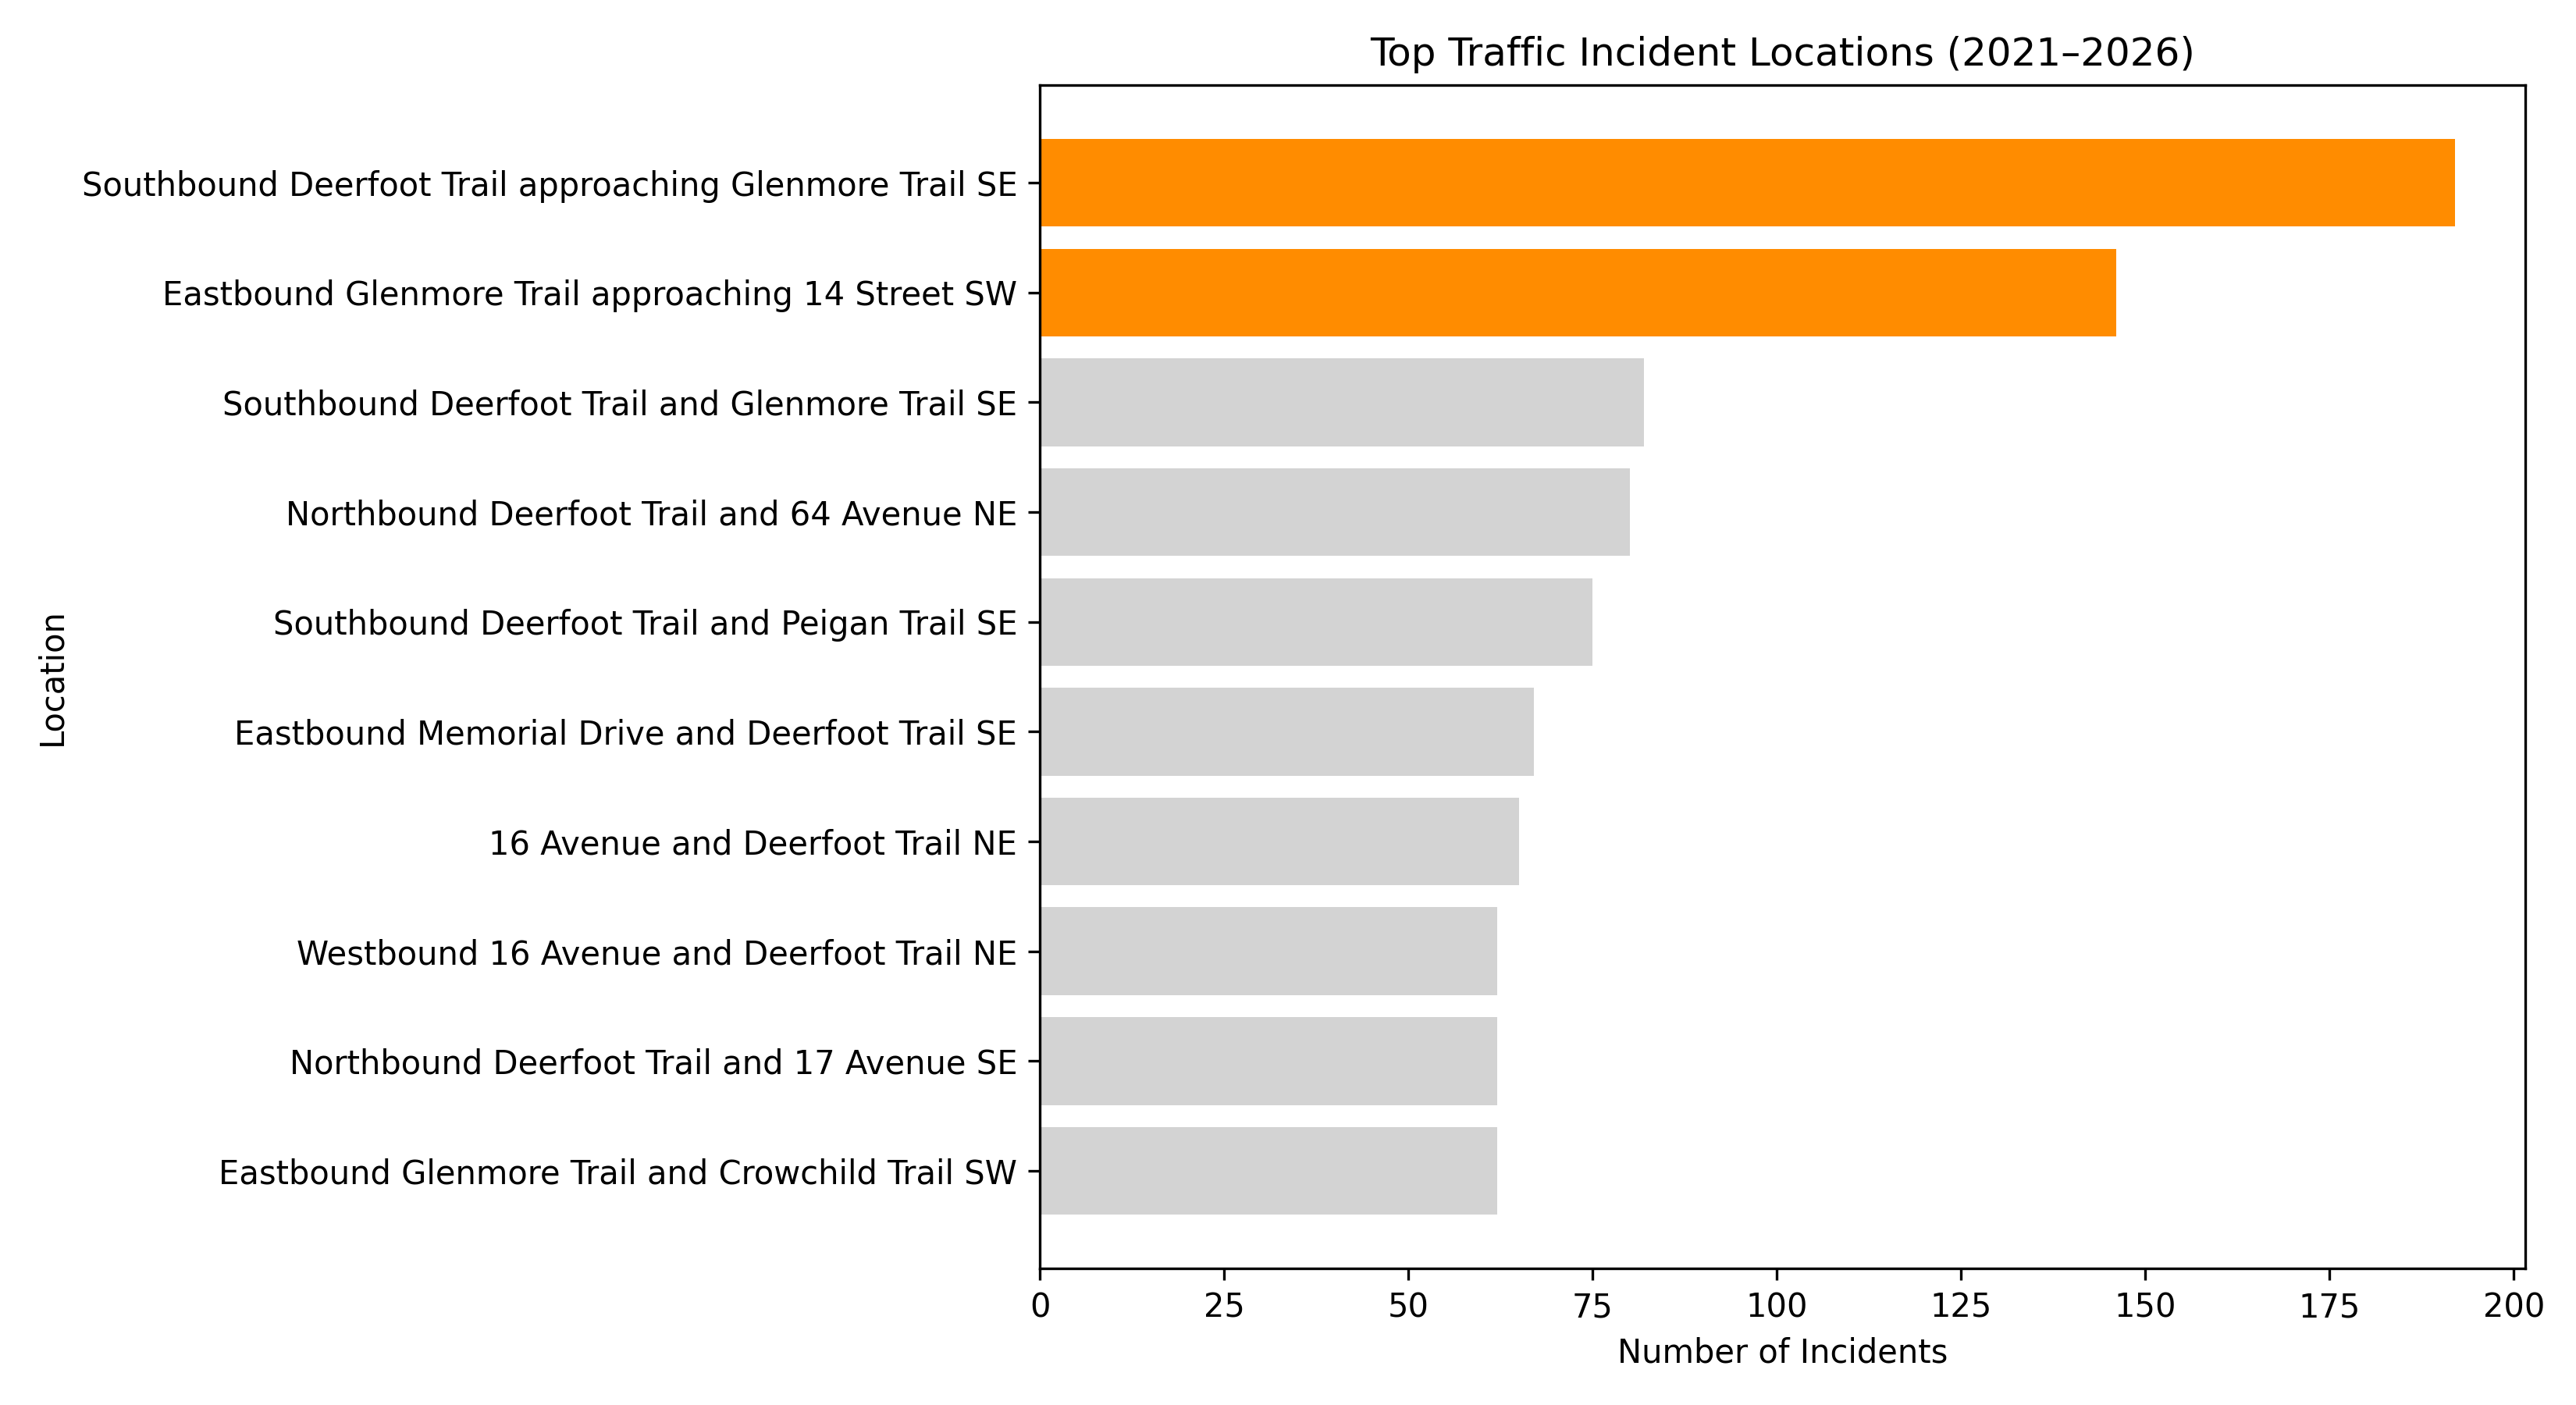

The script that saved this image:
import pandas as pd
import matplotlib.pyplot as plt

# Load CLEAN dataset
df = pd.read_csv("Traffic_Incidents_filtered_2020.csv")

# Convert date
df["START_DT"] = pd.to_datetime(df["START_DT"], errors="coerce")

# FILTER 2021–2026
df = df[(df["START_DT"].dt.year >= 2021) & (df["START_DT"].dt.year <= 2026)]

# Clean location text
df["INCIDENT INFO"] = df["INCIDENT INFO"].str.strip()

# Count incidents
top_locations = df["INCIDENT INFO"].value_counts().head(10)

# Reverse for horizontal chart
top_locations = top_locations[::-1]

# Highlight top 2
colors = ["lightgrey"] * len(top_locations)
colors[-1] = "darkorange"
colors[-2] = "darkorange"

plt.figure(figsize=(11,6))

plt.barh(top_locations.index, top_locations.values, color=colors)

plt.title("Top Traffic Incident Locations (2021–2026)")
plt.xlabel("Number of Incidents")
plt.ylabel("Location")

plt.tight_layout()
plt.savefig("top_intersections.png", dpi=300)

plt.show()
